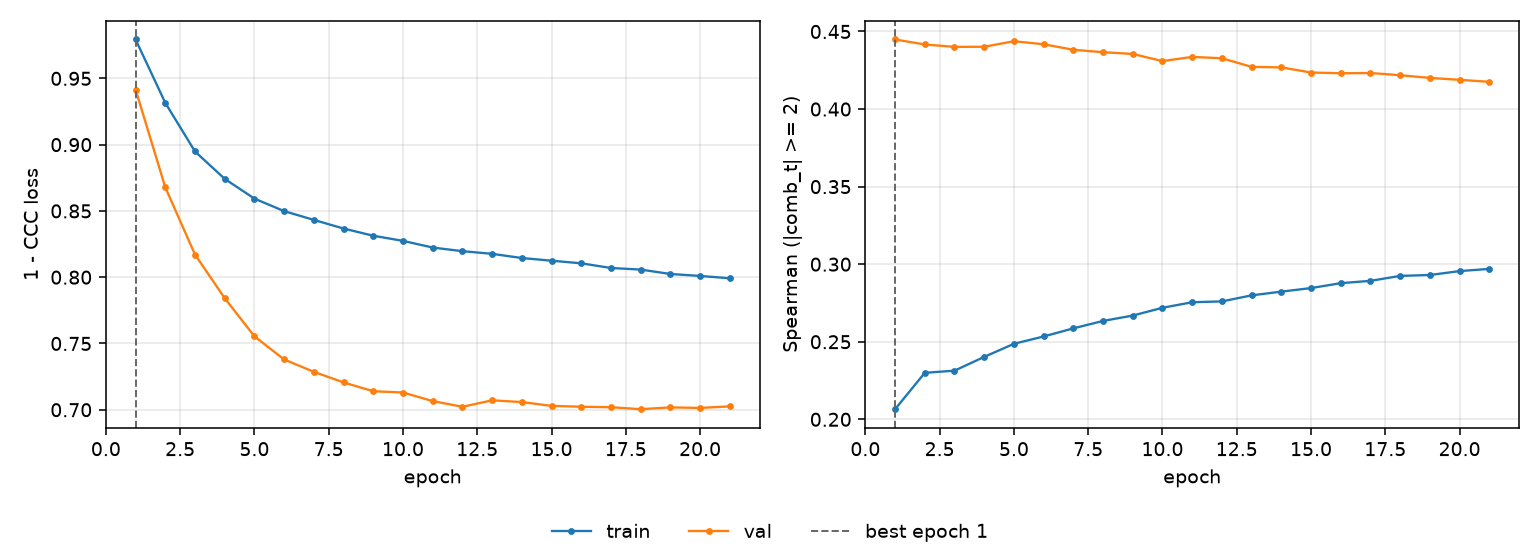

The file beside this chart, header and first rows:
epoch, tr_loss, vl_loss, tr_sp, vl_sp, is_best
1, 0.9793, 0.9416, 0.2065, 0.4449, True
2, 0.9315, 0.8678, 0.23, 0.4416, False
3, 0.8949, 0.8171, 0.2313, 0.4401, False
4, 0.8742, 0.7842, 0.2402, 0.4402, False
5, 0.8593, 0.7554, 0.2487, 0.4437, False
6, 0.8498, 0.7379, 0.2534, 0.4418, False
7, 0.8432, 0.7286, 0.2586, 0.4382, False
8, 0.8367, 0.7206, 0.2634, 0.4367, False
9, 0.8313, 0.714, 0.2669, 0.4355, False
10, 0.8274, 0.713, 0.2719, 0.4309, False
11, 0.8224, 0.7065, 0.2755, 0.4336, False
12, 0.8196, 0.7022, 0.276, 0.4327, False
13, 0.8176, 0.7071, 0.2799, 0.4272, False
14, 0.8145, 0.7058, 0.2823, 0.4269, False
15, 0.8124, 0.7029, 0.2846, 0.4236, False
16, 0.8105, 0.7023, 0.2878, 0.4231, False
17, 0.8069, 0.7019, 0.2893, 0.4232, False
18, 0.8057, 0.7004, 0.2925, 0.4218, False
19, 0.8024, 0.7018, 0.293, 0.4201, False
20, 0.8009, 0.7014, 0.2955, 0.4189, False
21, 0.7992, 0.7025, 0.297, 0.4176, False
